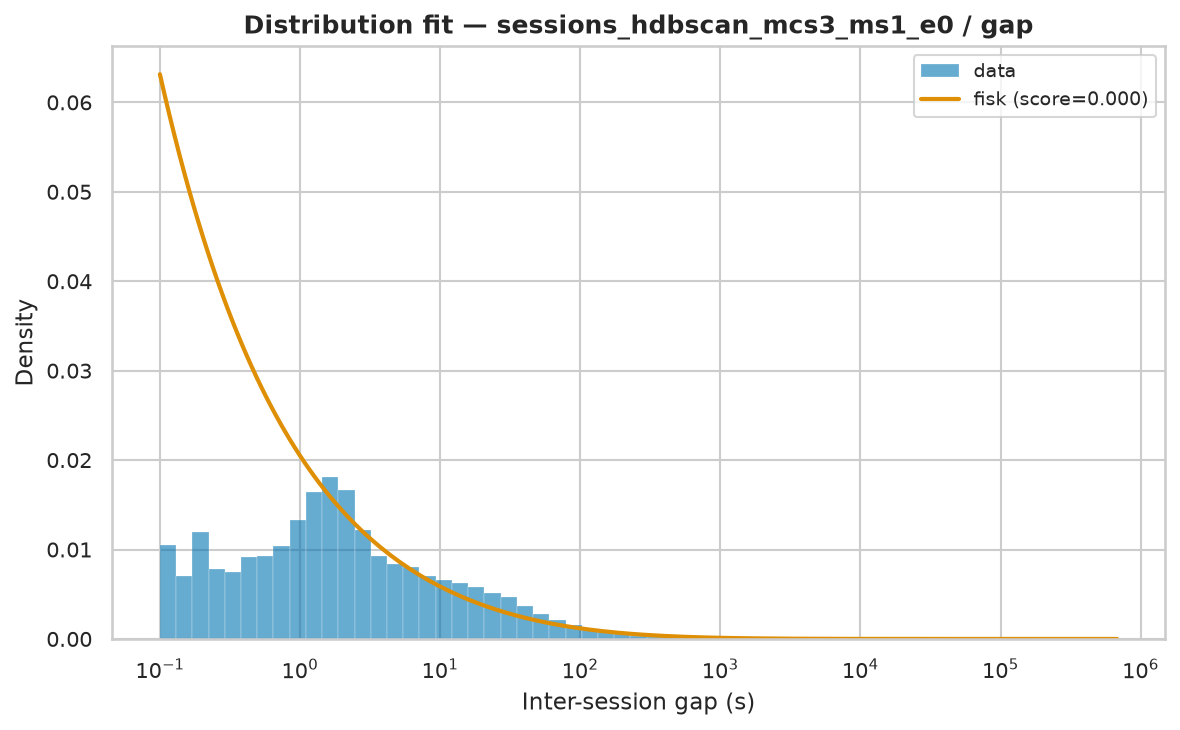

Source data for this figure (header and first rows):
name	score	loc	scale	arg
fisk	1.0586646141350324e-07	0.0005	376.3	(np.float64(0.5370890219678487),)
lognorm	1.1566195632730984e-07	-0.006486	406.1	(np.float64(3.1770273569890928),)
genpareto	1.280962984529094e-07	0.0005	86.05	(np.float64(3.1713962481789943),)
pareto	1.2809640426241115e-07	-27.13	27.13	(np.float64(0.31531773592360324),)
lomax	1.2809679069086717e-07	0.0005	27.13	(np.float64(0.31531527681116384),)
weibull_min	1.8089992856699122e-07	0.0005	14212	(np.float64(0.3217778149618936),)
expon	2.5735466459630256e-07	0.0005	12245	()
gamma	3.327747351194759e-07	0.0005	4.352	(np.float64(6.596067665189746e-05),)
